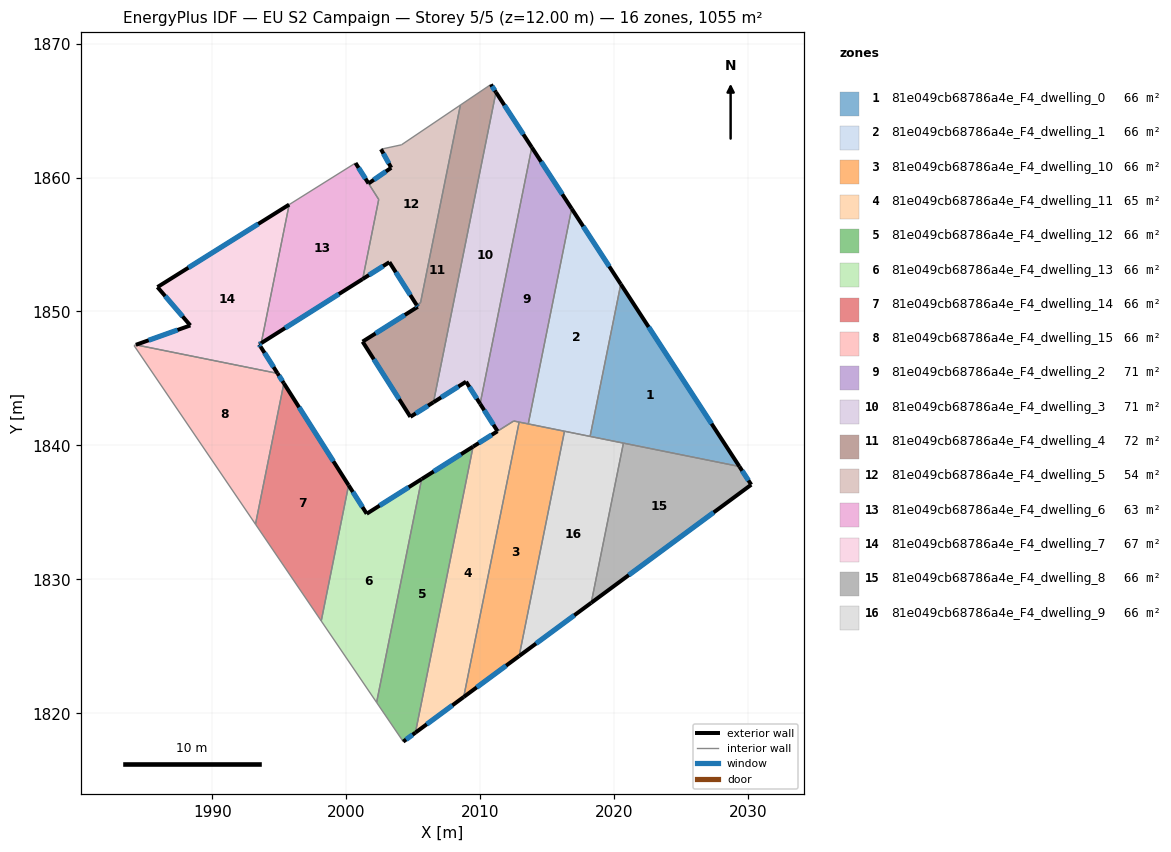
=== STOREY PLAN SPEC (per zone: floor XY polygon, exterior-wall plan segments, windows/doors) ===
zone 1: 81e049cb68786a4e_F4_dwelling_0  (65.9 m²)
  floor: (2020.49, 1852.04) (2029.35, 1838.42) (2018.20, 1840.67)
  exterior wall: (2029.35, 1838.42) – (2020.49, 1852.04)  [16.2 m]
    window: (2027.27, 1841.62) – (2022.57, 1848.84)  [13.7 m²]
  interior walls: 3
zone 2: 81e049cb68786a4e_F4_dwelling_1  (65.9 m²)
  floor: (2016.82, 1857.68) (2020.49, 1852.04) (2018.20, 1840.67) (2013.58, 1841.60)
  exterior wall: (2020.49, 1852.04) – (2016.82, 1857.68)  [6.7 m]
    window: (2019.63, 1853.36) – (2017.69, 1856.35)  [5.7 m²]
  interior walls: 4
zone 3: 81e049cb68786a4e_F4_dwelling_10  (65.7 m²)
  floor: (2016.29, 1841.06) (2012.90, 1824.27) (2008.76, 1821.21) (2012.90, 1841.74)
  exterior wall: (2008.76, 1821.21) – (2012.90, 1824.27)  [5.1 m]
    window: (2009.74, 1821.93) – (2011.93, 1823.55)  [4.3 m²]
  interior walls: 4
zone 4: 81e049cb68786a4e_F4_dwelling_11  (64.8 m²)
  floor: (2012.90, 1841.74) (2008.76, 1821.21) (2005.16, 1818.55) (2009.46, 1839.91) (2012.50, 1841.82)
  exterior wall: (2005.16, 1818.55) – (2008.76, 1821.21)  [4.5 m]
    window: (2006.00, 1819.18) – (2007.92, 1820.59)  [3.8 m²]
  exterior wall: (2011.28, 1841.06) – (2009.46, 1839.91)  [2.2 m]
    window: (2010.86, 1840.79) – (2009.89, 1840.18)  [1.8 m²]
  interior walls: 4
zone 5: 81e049cb68786a4e_F4_dwelling_12  (65.7 m²)
  floor: (2009.46, 1839.91) (2005.16, 1818.55) (2004.25, 1817.88) (2002.26, 1820.81) (2005.62, 1837.48)
  exterior wall: (2009.46, 1839.91) – (2005.62, 1837.48)  [4.5 m]
    window: (2008.56, 1839.34) – (2006.52, 1838.05)  [3.8 m²]
  exterior wall: (2004.25, 1817.88) – (2005.16, 1818.55)  [1.1 m]
    window: (2004.46, 1818.04) – (2004.94, 1818.40)  [1.0 m²]
  interior walls: 3
zone 6: 81e049cb68786a4e_F4_dwelling_13  (65.7 m²)
  floor: (2005.62, 1837.48) (2002.26, 1820.81) (1998.13, 1826.89) (2000.17, 1837.03) (2001.52, 1834.90)
  exterior wall: (2005.62, 1837.48) – (2001.52, 1834.90)  [4.8 m]
    window: (2004.66, 1836.88) – (2002.48, 1835.50)  [4.1 m²]
  exterior wall: (2001.52, 1834.90) – (2000.17, 1837.03)  [2.5 m]
    window: (2001.20, 1835.40) – (2000.49, 1836.53)  [2.1 m²]
  interior walls: 3
zone 7: 81e049cb68786a4e_F4_dwelling_14  (65.7 m²)
  floor: (1995.34, 1844.63) (2000.17, 1837.03) (1998.13, 1826.89) (1993.22, 1834.11)
  exterior wall: (2000.17, 1837.03) – (1995.34, 1844.63)  [9.0 m]
    window: (1999.03, 1838.81) – (1996.47, 1842.85)  [7.6 m²]
  interior walls: 3
zone 8: 81e049cb68786a4e_F4_dwelling_15  (65.7 m²)
  floor: (1994.87, 1845.38) (1995.34, 1844.63) (1993.22, 1834.11) (1984.15, 1847.46) (1984.28, 1847.51)
  exterior wall: (1995.34, 1844.63) – (1994.87, 1845.38)  [0.9 m]
    window: (1995.23, 1844.81) – (1994.98, 1845.20)  [0.7 m²]
  interior walls: 4
zone 9: 81e049cb68786a4e_F4_dwelling_2  (70.8 m²)
  floor: (2013.85, 1862.25) (2016.82, 1857.68) (2013.58, 1841.60) (2012.50, 1841.82) (2011.29, 1841.06) (2009.99, 1843.10)
  exterior wall: (2016.82, 1857.68) – (2013.85, 1862.25)  [5.5 m]
    window: (2016.13, 1858.75) – (2014.55, 1861.18)  [4.6 m²]
  exterior wall: (2009.99, 1843.10) – (2011.29, 1841.06)  [2.4 m]
    window: (2010.29, 1842.62) – (2010.98, 1841.54)  [2.0 m²]
  interior walls: 5
zone 10: 81e049cb68786a4e_F4_dwelling_3  (71.3 m²)
  floor: (2011.17, 1866.37) (2013.85, 1862.25) (2009.99, 1843.10) (2008.94, 1844.75) (2006.51, 1843.22)
  exterior wall: (2006.51, 1843.22) – (2008.94, 1844.75)  [2.9 m]
    window: (2007.08, 1843.58) – (2008.37, 1844.39)  [2.4 m²]
  exterior wall: (2013.85, 1862.25) – (2011.17, 1866.37)  [4.9 m]
    window: (2013.22, 1863.22) – (2011.80, 1865.40)  [4.1 m²]
  exterior wall: (2008.94, 1844.75) – (2009.99, 1843.10)  [2.0 m]
    window: (2009.19, 1844.37) – (2009.74, 1843.49)  [1.6 m²]
  interior walls: 2
zone 11: 81e049cb68786a4e_F4_dwelling_4  (71.6 m²)
  floor: (2010.79, 1866.95) (2011.17, 1866.37) (2006.51, 1843.22) (2004.78, 1842.13) (2001.21, 1847.75) (2005.33, 1850.35) (2005.25, 1850.47) (2005.54, 1850.66) (2008.52, 1865.41)
  exterior wall: (2001.21, 1847.75) – (2004.78, 1842.13)  [6.7 m]
    window: (2002.05, 1846.43) – (2003.94, 1843.45)  [5.6 m²]
  exterior wall: (2005.33, 1850.35) – (2001.21, 1847.75)  [4.9 m]
    window: (2004.37, 1849.74) – (2002.18, 1848.36)  [4.1 m²]
  exterior wall: (2005.25, 1850.47) – (2005.33, 1850.35)  [0.1 m]
    window: (2005.27, 1850.44) – (2005.31, 1850.38)  [0.1 m²]
  exterior wall: (2011.17, 1866.37) – (2010.79, 1866.95)  [0.7 m]
    window: (2011.08, 1866.50) – (2010.88, 1866.81)  [0.6 m²]
  exterior wall: (2004.78, 1842.13) – (2006.51, 1843.22)  [2.0 m]
    window: (2005.19, 1842.39) – (2006.10, 1842.96)  [1.7 m²]
  interior walls: 4
zone 12: 81e049cb68786a4e_F4_dwelling_5  (53.8 m²)
  floor: (2008.52, 1865.41) (2005.54, 1850.66) (2005.25, 1850.47) (2003.22, 1853.68) (2001.22, 1852.42) (2002.42, 1858.36) (2001.66, 1859.56) (2003.35, 1860.73) (2002.59, 1862.11) (2004.12, 1862.44)
  exterior wall: (2003.22, 1853.68) – (2005.25, 1850.47)  [3.8 m]
    window: (2003.69, 1852.93) – (2004.77, 1851.23)  [3.2 m²]
  exterior wall: (2001.22, 1852.42) – (2003.22, 1853.68)  [2.4 m]
    window: (2001.69, 1852.72) – (2002.75, 1853.38)  [2.0 m²]
  exterior wall: (2003.35, 1860.73) – (2001.66, 1859.56)  [2.1 m]
    window: (2002.95, 1860.45) – (2002.06, 1859.83)  [1.7 m²]
  exterior wall: (2002.59, 1862.11) – (2003.35, 1860.73)  [1.6 m]
    window: (2002.77, 1861.79) – (2003.17, 1861.05)  [1.3 m²]
  interior walls: 6
zone 13: 81e049cb68786a4e_F4_dwelling_6  (63.3 m²)
  floor: (2000.69, 1861.08) (2002.42, 1858.36) (2001.22, 1852.42) (1993.65, 1847.63) (1995.73, 1857.98)
  exterior wall: (1993.65, 1847.63) – (2001.22, 1852.42)  [9.0 m]
    window: (1995.42, 1848.76) – (1999.44, 1851.30)  [7.6 m²]
  exterior wall: (2001.66, 1859.56) – (2000.69, 1861.08)  [1.8 m]
    window: (2001.43, 1859.91) – (2000.91, 1860.72)  [1.5 m²]
  interior walls: 4
zone 14: 81e049cb68786a4e_F4_dwelling_7  (67.3 m²)
  floor: (1995.73, 1857.98) (1993.65, 1847.63) (1993.49, 1847.54) (1993.59, 1847.38) (1994.87, 1845.38) (1984.28, 1847.51) (1988.35, 1848.96) (1985.90, 1851.82)
  exterior wall: (1994.87, 1845.38) – (1993.59, 1847.38)  [2.4 m]
    window: (1994.57, 1845.85) – (1993.89, 1846.91)  [2.0 m²]
  exterior wall: (1988.35, 1848.96) – (1984.28, 1847.51)  [4.3 m]
    window: (1987.40, 1848.62) – (1985.24, 1847.85)  [3.6 m²]
  exterior wall: (1985.90, 1851.82) – (1988.35, 1848.96)  [3.8 m]
    window: (1986.47, 1851.15) – (1987.78, 1849.63)  [3.2 m²]
  exterior wall: (1995.73, 1857.98) – (1985.90, 1851.82)  [11.6 m]
    window: (1993.42, 1856.53) – (1988.21, 1853.27)  [9.8 m²]
  exterior wall: (1993.49, 1847.54) – (1993.65, 1847.63)  [0.2 m]
    window: (1993.53, 1847.56) – (1993.61, 1847.61)  [0.2 m²]
  exterior wall: (1993.59, 1847.38) – (1993.49, 1847.54)  [0.2 m]
    window: (1993.57, 1847.42) – (1993.52, 1847.50)  [0.2 m²]
  interior walls: 2
zone 15: 81e049cb68786a4e_F4_dwelling_8  (65.7 m²)
  floor: (2029.35, 1838.42) (2030.23, 1837.07) (2018.28, 1828.25) (2020.69, 1840.17)
  exterior wall: (2030.23, 1837.07) – (2029.35, 1838.42)  [1.6 m]
    window: (2030.02, 1837.38) – (2029.55, 1838.10)  [1.4 m²]
  exterior wall: (2018.28, 1828.25) – (2030.23, 1837.07)  [14.9 m]
    window: (2021.09, 1830.32) – (2027.43, 1834.99)  [12.5 m²]
  interior walls: 2
zone 16: 81e049cb68786a4e_F4_dwelling_9  (65.7 m²)
  floor: (2020.69, 1840.17) (2018.28, 1828.25) (2012.90, 1824.27) (2016.29, 1841.06)
  exterior wall: (2012.90, 1824.27) – (2018.28, 1828.25)  [6.7 m]
    window: (2014.17, 1825.20) – (2017.02, 1827.31)  [5.6 m²]
  interior walls: 4

=== DERIVED (storey summary) ===
Building: EU S2 Campaign
Storey: 5 of 5  (floor level z = 12.00 m)
Storey gross floor area: 1054.8 m²
Zones on this storey: 16
  - 81e049cb68786a4e_F4_dwelling_0: floor 65.9 m²; exterior wall 16.2 m (48.7 m²); 1 window(s) 13.7 m²; WWR 28.1%
  - 81e049cb68786a4e_F4_dwelling_1: floor 65.9 m²; exterior wall 6.7 m (20.2 m²); 1 window(s) 5.7 m²; WWR 28.1%
  - 81e049cb68786a4e_F4_dwelling_10: floor 65.7 m²; exterior wall 5.1 m (15.4 m²); 1 window(s) 4.3 m²; WWR 28.1%
  - 81e049cb68786a4e_F4_dwelling_11: floor 64.8 m²; exterior wall 6.6 m (19.9 m²); 2 window(s) 5.6 m²; WWR 28.1%
  - 81e049cb68786a4e_F4_dwelling_12: floor 65.7 m²; exterior wall 5.7 m (17.0 m²); 2 window(s) 4.8 m²; WWR 28.1%
  - 81e049cb68786a4e_F4_dwelling_13: floor 65.7 m²; exterior wall 7.4 m (22.1 m²); 2 window(s) 6.2 m²; WWR 28.1%
  - 81e049cb68786a4e_F4_dwelling_14: floor 65.7 m²; exterior wall 9.0 m (27.0 m²); 1 window(s) 7.6 m²; WWR 28.1%
  - 81e049cb68786a4e_F4_dwelling_15: floor 65.7 m²; exterior wall 0.9 m (2.6 m²); 1 window(s) 0.7 m²; WWR 28.1%
  - 81e049cb68786a4e_F4_dwelling_2: floor 70.8 m²; exterior wall 7.9 m (23.6 m²); 2 window(s) 6.7 m²; WWR 28.1%
  - 81e049cb68786a4e_F4_dwelling_3: floor 71.3 m²; exterior wall 9.7 m (29.2 m²); 3 window(s) 8.2 m²; WWR 28.1%
  - 81e049cb68786a4e_F4_dwelling_4: floor 71.6 m²; exterior wall 14.4 m (43.2 m²); 5 window(s) 12.2 m²; WWR 28.1%
  - 81e049cb68786a4e_F4_dwelling_5: floor 53.8 m²; exterior wall 9.8 m (29.4 m²); 4 window(s) 8.3 m²; WWR 28.1%
  - 81e049cb68786a4e_F4_dwelling_6: floor 63.3 m²; exterior wall 10.8 m (32.3 m²); 2 window(s) 9.1 m²; WWR 28.1%
  - 81e049cb68786a4e_F4_dwelling_7: floor 67.3 m²; exterior wall 22.4 m (67.3 m²); 6 window(s) 18.9 m²; WWR 28.1%
  - 81e049cb68786a4e_F4_dwelling_8: floor 65.7 m²; exterior wall 16.5 m (49.4 m²); 2 window(s) 13.9 m²; WWR 28.1%
  - 81e049cb68786a4e_F4_dwelling_9: floor 65.7 m²; exterior wall 6.7 m (20.1 m²); 1 window(s) 5.6 m²; WWR 28.1%
Zone adjacency (shared interzone walls):
  - 81e049cb68786a4e_F4_dwelling_0 ↔ 81e049cb68786a4e_F4_dwelling_1
  - 81e049cb68786a4e_F4_dwelling_0 ↔ 81e049cb68786a4e_F4_dwelling_8
  - 81e049cb68786a4e_F4_dwelling_0 ↔ 81e049cb68786a4e_F4_dwelling_9
  - 81e049cb68786a4e_F4_dwelling_1 ↔ 81e049cb68786a4e_F4_dwelling_10
  - 81e049cb68786a4e_F4_dwelling_1 ↔ 81e049cb68786a4e_F4_dwelling_2
  - 81e049cb68786a4e_F4_dwelling_1 ↔ 81e049cb68786a4e_F4_dwelling_9
  - 81e049cb68786a4e_F4_dwelling_10 ↔ 81e049cb68786a4e_F4_dwelling_11
  - 81e049cb68786a4e_F4_dwelling_10 ↔ 81e049cb68786a4e_F4_dwelling_2
  - 81e049cb68786a4e_F4_dwelling_10 ↔ 81e049cb68786a4e_F4_dwelling_9
  - 81e049cb68786a4e_F4_dwelling_11 ↔ 81e049cb68786a4e_F4_dwelling_12
  - 81e049cb68786a4e_F4_dwelling_11 ↔ 81e049cb68786a4e_F4_dwelling_2
  - 81e049cb68786a4e_F4_dwelling_12 ↔ 81e049cb68786a4e_F4_dwelling_13
  - 81e049cb68786a4e_F4_dwelling_13 ↔ 81e049cb68786a4e_F4_dwelling_14
  - 81e049cb68786a4e_F4_dwelling_14 ↔ 81e049cb68786a4e_F4_dwelling_15
  - 81e049cb68786a4e_F4_dwelling_15 ↔ 81e049cb68786a4e_F4_dwelling_7
  - 81e049cb68786a4e_F4_dwelling_2 ↔ 81e049cb68786a4e_F4_dwelling_3
  - 81e049cb68786a4e_F4_dwelling_3 ↔ 81e049cb68786a4e_F4_dwelling_4
  - 81e049cb68786a4e_F4_dwelling_4 ↔ 81e049cb68786a4e_F4_dwelling_5
  - 81e049cb68786a4e_F4_dwelling_5 ↔ 81e049cb68786a4e_F4_dwelling_6
  - 81e049cb68786a4e_F4_dwelling_6 ↔ 81e049cb68786a4e_F4_dwelling_7
  - 81e049cb68786a4e_F4_dwelling_8 ↔ 81e049cb68786a4e_F4_dwelling_9